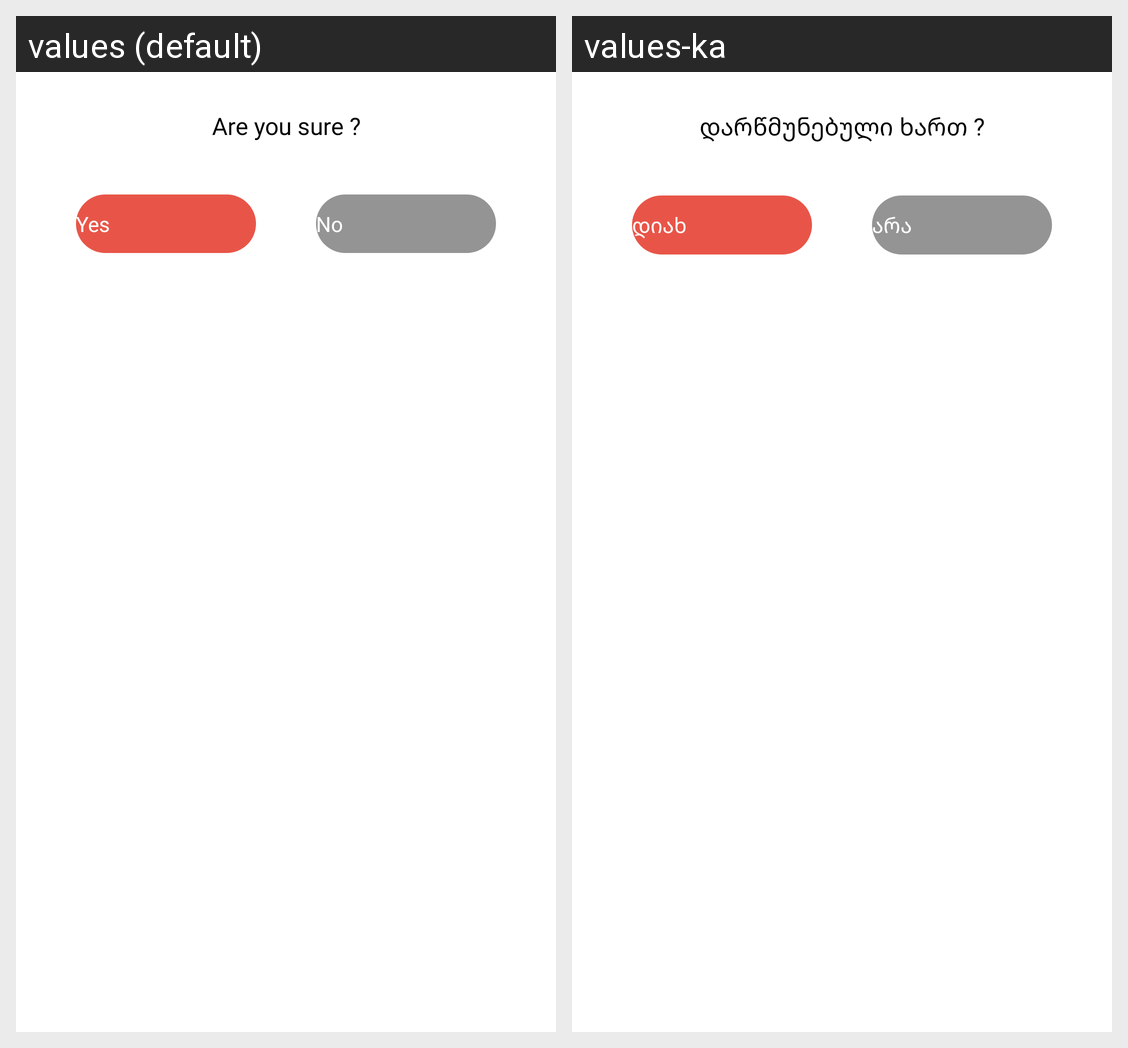

For this localized Android screen grid, give each drawn string resource with its value in every locale shown.
Android screen res/layout/fragment_custom_dialog.xml rendered under 2 locales, left to right: values (default), values-ka. Device: Nexus 5 (rendered at 1080×1920; each locale shown at half size, 540×960, under a caption strip naming it); theme Theme.App.SplashTheme.
Strings drawn on this screen, with the default value and each locale's value (text and hints the layout hard-codes, and strings that could not be matched under every locale, appear in the picture but are not listed):

delete_confirm
  values: Are you sure ?
  values-ka: დარწმუნებული ხართ ?

yes
  values: Yes
  values-ka: დიახ

no
  values: No
  values-ka: არა
